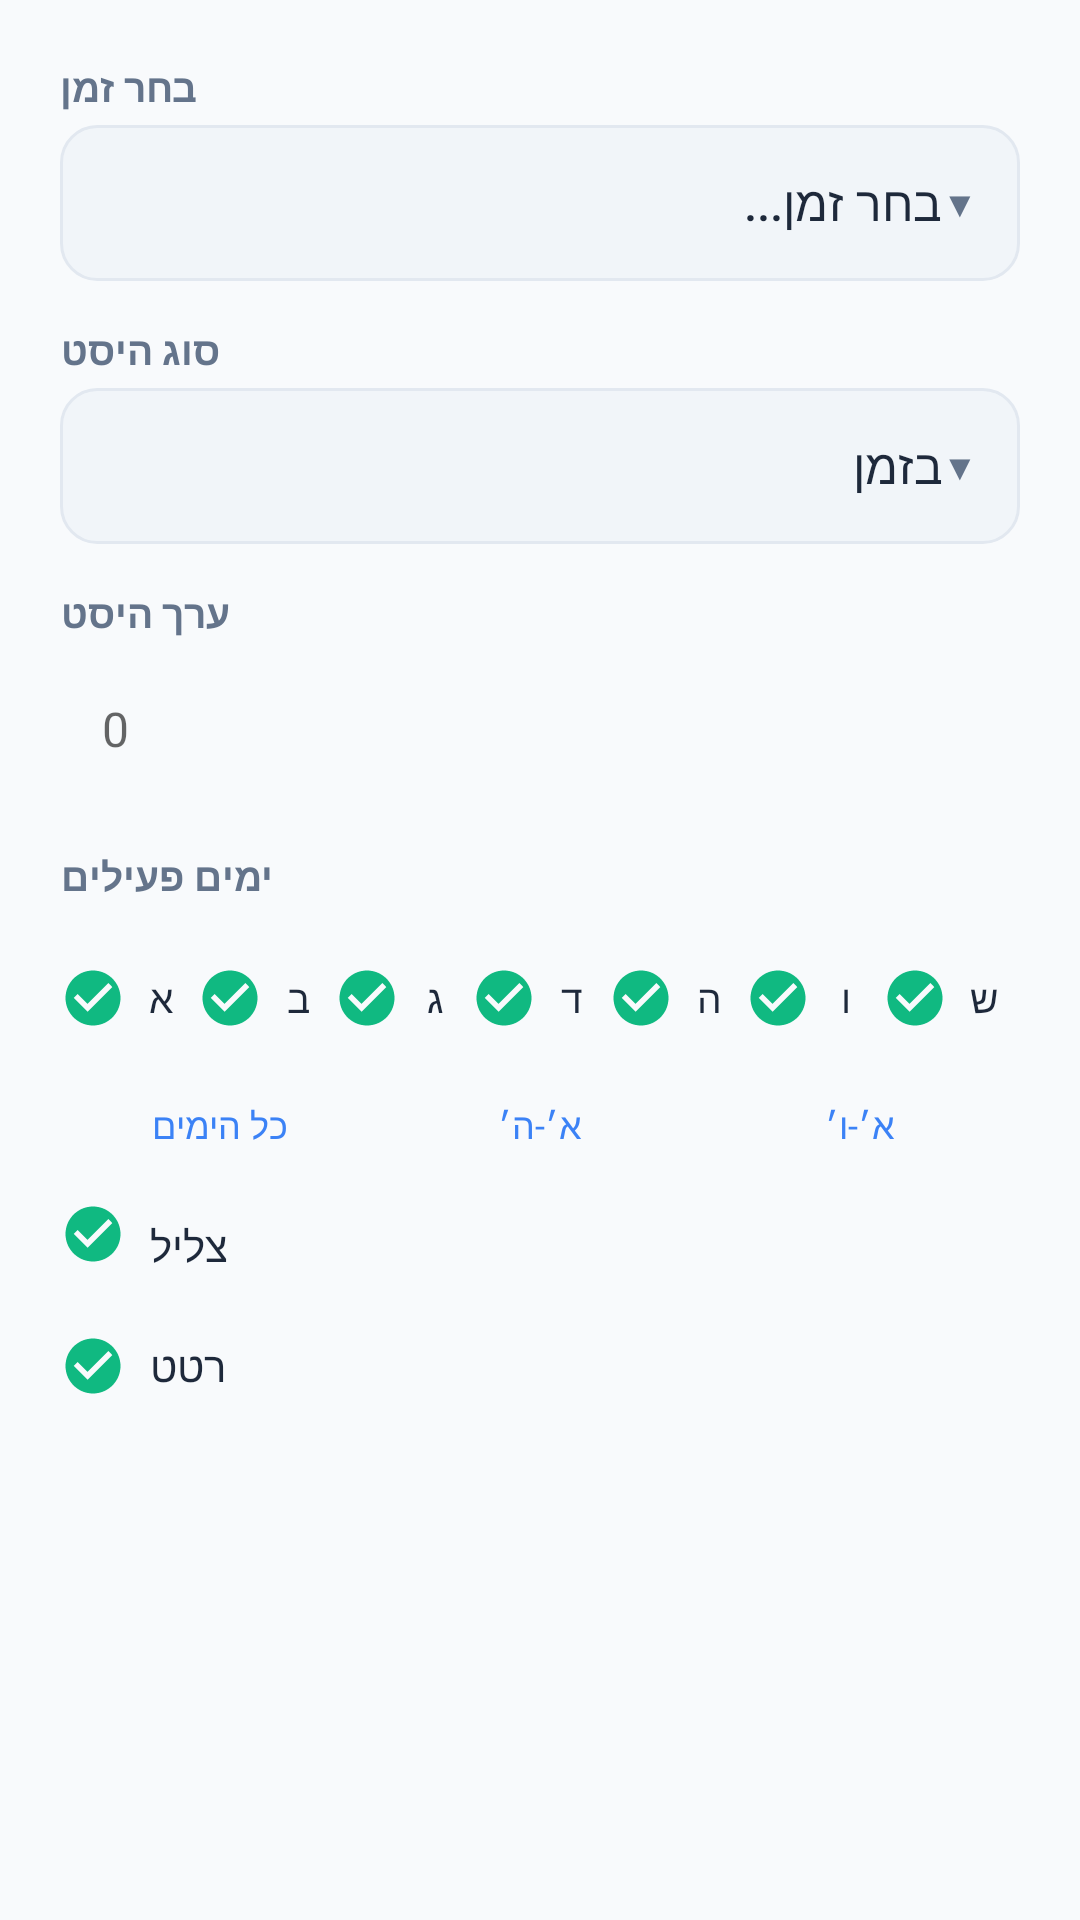

Write the Android layout XML for this screen, with the resource values it uses.
<!-- AndroidManifest.xml: application theme AppTheme -->
<!-- res/layout/dialog_add_alert.xml -->
<?xml version="1.0" encoding="utf-8"?>
<ScrollView xmlns:android="http://schemas.android.com/apk/res/android"
    android:layout_width="match_parent"
    android:layout_height="wrap_content">

    <LinearLayout
        android:layout_width="match_parent"
        android:layout_height="wrap_content"
        android:orientation="vertical"
        android:padding="20dp">

        
        <TextView
            android:layout_width="wrap_content"
            android:layout_height="wrap_content"
            android:text="@string/select_zman"
            android:textSize="13sp"
            android:textAllCaps="true"
            android:textStyle="bold"
            android:textColor="?android:textColorSecondary"
            android:paddingBottom="4dp" />

        <LinearLayout
            android:id="@+id/row_zman"
            android:layout_width="match_parent"
            android:layout_height="wrap_content"
            android:orientation="horizontal"
            android:gravity="center_vertical"
            android:minHeight="52dp"
            android:background="@drawable/selection_row_bg"
            android:padding="14dp"
            android:focusable="true"
            android:clickable="true">

            <TextView
                android:id="@+id/txt_zman"
                android:layout_width="0dp"
                android:layout_height="wrap_content"
                android:layout_weight="1"
                android:textSize="16sp"
                android:fontFamily="sans-serif-medium"
                android:textColor="?android:textColorPrimary"
                android:text="בחר זמן..." />

            <TextView
                android:layout_width="wrap_content"
                android:layout_height="wrap_content"
                android:text="▼"
                android:textSize="12sp"
                android:textColor="?android:textColorSecondary" />
        </LinearLayout>

        
        <TextView
            android:layout_width="wrap_content"
            android:layout_height="wrap_content"
            android:text="@string/offset_type"
            android:textSize="13sp"
            android:textAllCaps="true"
            android:textStyle="bold"
            android:textColor="?android:textColorSecondary"
            android:paddingTop="14dp"
            android:paddingBottom="4dp" />

        <LinearLayout
            android:id="@+id/row_offset_type"
            android:layout_width="match_parent"
            android:layout_height="wrap_content"
            android:orientation="horizontal"
            android:gravity="center_vertical"
            android:minHeight="52dp"
            android:background="@drawable/selection_row_bg"
            android:padding="14dp"
            android:focusable="true"
            android:clickable="true">

            <TextView
                android:id="@+id/txt_offset_type"
                android:layout_width="0dp"
                android:layout_height="wrap_content"
                android:layout_weight="1"
                android:textSize="16sp"
                android:fontFamily="sans-serif-medium"
                android:textColor="?android:textColorPrimary"
                android:text="בזמן" />

            <TextView
                android:layout_width="wrap_content"
                android:layout_height="wrap_content"
                android:text="▼"
                android:textSize="12sp"
                android:textColor="?android:textColorSecondary" />
        </LinearLayout>

        
        <TextView
            android:id="@+id/offset_value_label"
            android:layout_width="wrap_content"
            android:layout_height="wrap_content"
            android:text="@string/offset_value"
            android:textSize="13sp"
            android:textAllCaps="true"
            android:textStyle="bold"
            android:textColor="?android:textColorSecondary"
            android:paddingTop="14dp"
            android:paddingBottom="4dp" />

        <EditText
            android:id="@+id/edit_offset_value"
            android:layout_width="match_parent"
            android:layout_height="52dp"
            android:inputType="number"
            android:hint="0"
            android:textSize="16sp"
            android:textColor="?android:textColorPrimary"
            android:background="@drawable/edit_text_bg"
            android:paddingStart="14dp"
            android:paddingEnd="14dp"
            android:gravity="center_vertical" />

        
        <TextView
            android:layout_width="wrap_content"
            android:layout_height="wrap_content"
            android:text="ימים פעילים"
            android:textSize="13sp"
            android:textAllCaps="true"
            android:textStyle="bold"
            android:textColor="?android:textColorSecondary"
            android:paddingTop="14dp"
            android:paddingBottom="8dp" />

        <LinearLayout
            android:layout_width="match_parent"
            android:layout_height="wrap_content"
            android:orientation="horizontal"
            android:layoutDirection="ltr">

            <CheckBox android:id="@+id/day_sun" android:layout_width="0dp" android:layout_height="wrap_content"
                android:layout_weight="1" android:text="א" android:textSize="13sp" android:checked="true"
                android:gravity="center" android:paddingStart="0dp" android:paddingEnd="0dp"
                android:textColor="?android:textColorPrimary" />
            <CheckBox android:id="@+id/day_mon" android:layout_width="0dp" android:layout_height="wrap_content"
                android:layout_weight="1" android:text="ב" android:textSize="13sp" android:checked="true"
                android:gravity="center" android:paddingStart="0dp" android:paddingEnd="0dp"
                android:textColor="?android:textColorPrimary" />
            <CheckBox android:id="@+id/day_tue" android:layout_width="0dp" android:layout_height="wrap_content"
                android:layout_weight="1" android:text="ג" android:textSize="13sp" android:checked="true"
                android:gravity="center" android:paddingStart="0dp" android:paddingEnd="0dp"
                android:textColor="?android:textColorPrimary" />
            <CheckBox android:id="@+id/day_wed" android:layout_width="0dp" android:layout_height="wrap_content"
                android:layout_weight="1" android:text="ד" android:textSize="13sp" android:checked="true"
                android:gravity="center" android:paddingStart="0dp" android:paddingEnd="0dp"
                android:textColor="?android:textColorPrimary" />
            <CheckBox android:id="@+id/day_thu" android:layout_width="0dp" android:layout_height="wrap_content"
                android:layout_weight="1" android:text="ה" android:textSize="13sp" android:checked="true"
                android:gravity="center" android:paddingStart="0dp" android:paddingEnd="0dp"
                android:textColor="?android:textColorPrimary" />
            <CheckBox android:id="@+id/day_fri" android:layout_width="0dp" android:layout_height="wrap_content"
                android:layout_weight="1" android:text="ו" android:textSize="13sp" android:checked="true"
                android:gravity="center" android:paddingStart="0dp" android:paddingEnd="0dp"
                android:textColor="?android:textColorPrimary" />
            <CheckBox android:id="@+id/day_sat" android:layout_width="0dp" android:layout_height="wrap_content"
                android:layout_weight="1" android:text="ש" android:textSize="13sp" android:checked="true"
                android:gravity="center" android:paddingStart="0dp" android:paddingEnd="0dp"
                android:textColor="?android:textColorPrimary" />
        </LinearLayout>

        <LinearLayout
            android:layout_width="match_parent"
            android:layout_height="wrap_content"
            android:orientation="horizontal"
            android:paddingTop="4dp">

            <TextView
                android:id="@+id/preset_all_days"
                android:layout_width="0dp" android:layout_height="wrap_content"
                android:layout_weight="1" android:text="כל הימים"
                android:textSize="12sp" android:textColor="@color/primary"
                android:gravity="center" android:padding="6dp"
                android:background="?android:selectableItemBackground"
                android:clickable="true" android:focusable="true" />
            <TextView
                android:id="@+id/preset_weekdays"
                android:layout_width="0dp" android:layout_height="wrap_content"
                android:layout_weight="1" android:text="א׳-ה׳"
                android:textSize="12sp" android:textColor="@color/primary"
                android:gravity="center" android:padding="6dp"
                android:background="?android:selectableItemBackground"
                android:clickable="true" android:focusable="true" />
            <TextView
                android:id="@+id/preset_sun_fri"
                android:layout_width="0dp" android:layout_height="wrap_content"
                android:layout_weight="1" android:text="א׳-ו׳"
                android:textSize="12sp" android:textColor="@color/primary"
                android:gravity="center" android:padding="6dp"
                android:background="?android:selectableItemBackground"
                android:clickable="true" android:focusable="true" />
        </LinearLayout>

        <CheckBox
            android:id="@+id/check_sound"
            android:layout_width="wrap_content" android:layout_height="wrap_content"
            android:text="@string/sound" android:checked="true"
            android:textSize="14sp"
            android:textColor="?android:textColorPrimary"
            android:minHeight="44dp"
            android:paddingTop="8dp" />

        <CheckBox
            android:id="@+id/check_vibrate"
            android:layout_width="wrap_content" android:layout_height="wrap_content"
            android:text="@string/vibrate" android:checked="true"
            android:textSize="14sp"
            android:textColor="?android:textColorPrimary"
            android:minHeight="44dp" />
    </LinearLayout>
</ScrollView>
<!-- resources referenced by this layout -->
<resources>
  <color name="primary">#3B82F6</color>
  <!-- drawable selection_row_bg (drawable) -->
  <?xml version="1.0" encoding="utf-8"?>
  <selector xmlns:android="http://schemas.android.com/apk/res/android">
      <item android:state_focused="true">
          <shape android:shape="rectangle">
              <solid android:color="#EFF6FF" />
              <stroke android:width="2dp" android:color="#3B82F6" />
              <corners android:radius="12dp" />
          </shape>
      </item>
      <item android:state_pressed="true">
          <shape android:shape="rectangle">
              <solid android:color="#EFF6FF" />
              <corners android:radius="12dp" />
          </shape>
      </item>
      <item>
          <shape android:shape="rectangle">
              <solid android:color="#F1F5F9" />
              <stroke android:width="1dp" android:color="#E2E8F0" />
              <corners android:radius="12dp" />
          </shape>
      </item>
  </selector>
  <string name="offset_type">סוג היסט</string>
  <string name="offset_value">ערך היסט</string>
  <string name="select_zman">בחר זמן</string>
  <string name="sound">צליל</string>
  <string name="vibrate">רטט</string>
  <style name="AppTheme" parent="Theme.MaterialComponents.Light.NoActionBar">
          <item name="colorPrimary">#3B82F6</item>
          <item name="colorPrimaryDark">#2563EB</item>
          <item name="colorAccent">#10B981</item>
          <item name="android:textColorPrimary">#1E293B</item>
          <item name="android:textColorSecondary">#64748B</item>
          <item name="android:windowBackground">#F8FAFC</item>
          <item name="colorSurface">#FFFFFF</item>
          <item name="colorOnSurface">#1E293B</item>
          <item name="dividerColor">#E2E8F0</item>
          <item name="surfaceAltColor">#F1F5F9</item>
          <item name="materialAlertDialogTheme">@style/AppDialogLight</item>
          <item name="alertDialogTheme">@style/AppDialogLight</item>
          <item name="android:checkboxStyle">@style/AppCheckbox</item>
          <item name="checkboxStyle">@style/AppCheckbox</item>
      </style>
  <style name="AppDialogLight" parent="ThemeOverlay.MaterialComponents.MaterialAlertDialog">
          <item name="colorSurface">#FFFFFF</item>
          <item name="colorOnSurface">#1E293B</item>
          <item name="android:textColorPrimary">#1E293B</item>
          <item name="android:textColorSecondary">#64748B</item>
      </style>
  <style name="AppCheckbox" parent="Widget.MaterialComponents.CompoundButton.CheckBox">
          <item name="android:button">@drawable/checkbox_selector</item>
          <item name="android:paddingStart">8dp</item>
          <item name="android:paddingEnd">8dp</item>
      </style>
  <!-- drawable checkbox_selector (drawable) -->
  <?xml version="1.0" encoding="utf-8"?>
  <selector xmlns:android="http://schemas.android.com/apk/res/android">
      <item android:state_checked="true" android:drawable="@drawable/ic_check_modern" />
      <item android:drawable="@drawable/ic_uncheck_modern" />
  </selector>
  <!-- drawable ic_check_modern (drawable) -->
  <?xml version="1.0" encoding="utf-8"?>
  <vector xmlns:android="http://schemas.android.com/apk/res/android"
      android:width="22dp"
      android:height="22dp"
      android:viewportWidth="24"
      android:viewportHeight="24">
      <path
          android:fillColor="#10B981"
          android:pathData="M12,2C6.48,2 2,6.48 2,12s4.48,10 10,10 10,-4.48 10,-10S17.52,2 12,2zM10,17l-5,-5 1.41,-1.41L10,14.17l7.59,-7.59L19,8l-9,9z" />
  </vector>
  <!-- drawable ic_uncheck_modern (drawable) -->
  <?xml version="1.0" encoding="utf-8"?>
  <vector xmlns:android="http://schemas.android.com/apk/res/android"
      android:width="22dp"
      android:height="22dp"
      android:viewportWidth="24"
      android:viewportHeight="24">
      <path
          android:fillColor="#94A3B8"
          android:pathData="M12,2C6.48,2 2,6.48 2,12s4.48,10 10,10 10,-4.48 10,-10S17.52,2 12,2zM12,20c-4.41,0 -8,-3.59 -8,-8s3.59,-8 8,-8 8,3.59 8,8 -3.59,8 -8,8z" />
  </vector>
</resources>
